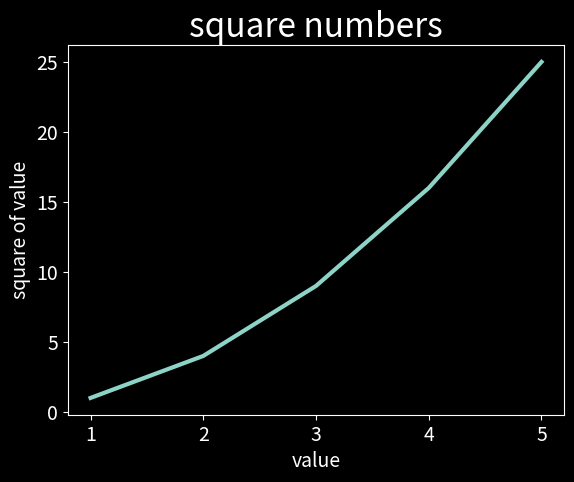

Source code (Python):
import matplotlib.pyplot as plt

input_values = [1, 2, 3, 4, 5]
squares = [1, 4, 9, 16, 25]

plt.style.use('dark_background')
fig, ax = plt.subplots()
ax.plot(input_values, squares, linewidth = 3)
ax.set_xlabel('value', fontsize = 14)
ax.set_title('square numbers', fontsize = 24)
ax.set_ylabel('square of value', fontsize = 14)
ax.tick_params(labelsize = 14)
plt.show() 
